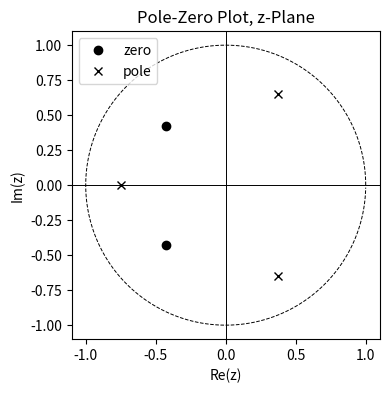

Reproduce this figure in Python.
# ---
# jupyter:
#   jupytext:
#     text_representation:
#       extension: .py
#       format_name: percent
#       format_version: '1.3'
#       jupytext_version: 1.19.3
#   kernelspec:
#     display_name: Python [conda env:ecen45632]
#     language: python
#     name: conda-env-ecen45632-py
# ---

# %% [markdown]
# # PS06_Problem 7
#
# Adapted from Problem 5.10 in Oppenheim/Schafer Book

# %%
import numpy as np
import matplotlib.pyplot as plt

# %%
# Parameters
cir = np.exp(2j*np.pi*np.arange(360)/360.0)  # unit circle
zeros = 0.6*np.array([np.exp(1j*135/180*np.pi), np.exp(-1j*135/180*np.pi)])
poles = 0.75*np.array([np.exp(1j*np.pi), np.exp(1j*np.pi/3), np.exp(-1j*np.pi/3)])

# %%
# Pole-zero plot
fig, axs = plt.subplots(1, 1, figsize=(4,4))
#fig.canvas.toolbar_position = 'top'
axs.axhline(0, linewidth=0.7, color='black')
axs.axvline(0, linewidth=0.7, color='black')
axs.plot(cir.real, cir.imag, linestyle='--', linewidth=0.7, color='black')
#axs.plot(zeros.real, zeros.imag, marker='o', color='black')
axs.plot(zeros.real, zeros.imag, 'ok', label='zero')
#axs.plot(zeros.real, zeros.imag, marker='o', color='black')
axs.plot(poles.real, poles.imag, 'xk', label='pole')
axs.set_title(f'Pole-Zero Plot, z-Plane')
axs.set_ylabel('Im(z)')
axs.set_xlabel('Re(z)')
#axs.grid(alpha=0.5)
#axs.legend(loc=3)
axs.legend(loc=2)
axs.set_aspect('equal')
plt.show()

# %%
